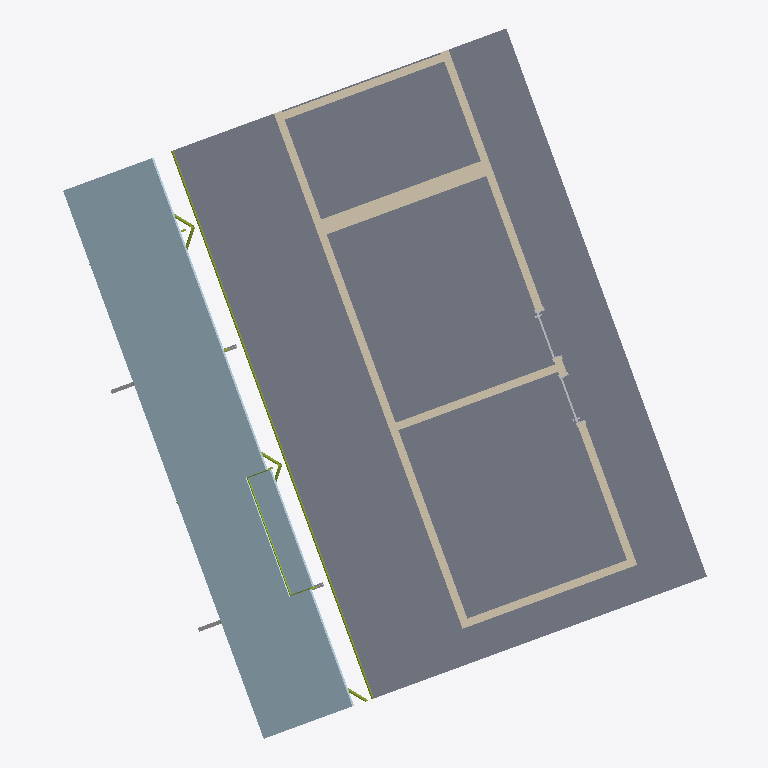
Plan cut of the same IFC building model at storey 'N1' (level 0.00 m, cut at 1.40 m), seen from above with north up, elements coloured by IFC class (only those large enough to see are counted): 15 plates (pale blue), 13 members (olive), 9 walls (beige), 4 other elements (light grey), 1 slab (grey). Cut surfaces are drawn darker.
Extent 12.2 m × 13.4 m × 8.0 m (x, y, z). Storeys (2): N1 at 0.00 m; N2 at 3.00 m. Elements (337): 216 IfcMember, 53 IfcBuildingElementProxy, 50 IfcPlate, 11 IfcWall, 2 IfcColumn, 2 IfcPile, 2 IfcRoof, 1 IfcSlab.

HEADER;
FILE_DESCRIPTION(('ViewDefinition [CoordinationView_V2.0]','RevitIdentifiers [ContentGUID: 9b8bb16b-2b66-43ff-bb14-7652525bbc26, VersionGUID: a83dbfc1-28bf-4828-b0ad-4e4c55f8e8ab, NumberOfSaves: 8]'),'2;1');
FILE_NAME('crujia_montaje.ifc','2026-08-23T19:47:38-04:00',(),(),'ODA SDAI 25.12','Autodesk - Revit 26.4.0.32 (ENU) - 26.4.0.32','');
FILE_SCHEMA(('IFC4'));
ENDSEC;
DATA;
#18=IFCPROJECT('2RYx5hAsP3$xiKTbAjf4FM',#6,'000-000',$,$,'Nombre Proyecto','Etapa de Proyecto',(#13),#121579);
#35=IFCSITE('2RYx5hAsP3$xiKTbAjf4FK',#6,'Default',$,$,#34,$,$,.ELEMENT.,(-41,-6,-6,-284179),(-73,-13,-44,-688720),0.0,$,$);
#22=IFCBUILDING('2RYx5hAsP3$xiKTbAjf4FN',#6,'',$,$,#21,$,'',.ELEMENT.,$,$,#19);
#25=IFCBUILDINGSTOREY('1qB9bXX$LFTBzgatFa5G1A',#6,'N1',$,$,#24,$,'N1',.ELEMENT.,0.0);
#29=IFCBUILDINGSTOREY('1VBu7KR3v4i8JsStT5slQB',#6,'N2',$,$,#28,$,'N2',.ELEMENT.,2.9999999999999996);
#56=IFCSLAB('2eFR$1ABz8AB2jJanLx2OO',#6,'Direct Shape:PISO_INT_GENERICO_15cm:1363635',$,$,#37,#55,'1363635',.FLOOR.);
#1558=IFCPLATE('2eFR$1ABz8AB2jJanLx2P7',#6,'Direct Shape:Danpalon 600 id1225547:1363692',$,$,#1546,#1557,'1363692',.NOTDEFINED.);
#1572=IFCPLATE('2eFR$1ABz8AB2jJanLx2P6',#6,'Direct Shape:Danpalon 600 id1225548:1363693',$,$,#1560,#1571,'1363693',.NOTDEFINED.);
#1586=IFCPLATE('2eFR$1ABz8AB2jJanLx2P5',#6,'Direct Shape:Danpalon 600 id1225549:1363694',$,$,#1574,#1585,'1363694',.NOTDEFINED.);
#1544=IFCPLATE('2eFR$1ABz8AB2jJanLx2P0',#6,'Direct Shape:Danpalon 600 id1225546:1363691',$,$,#1532,#1543,'1363691',.NOTDEFINED.);
#1404=IFCPLATE('2eFR$1ABz8AB2jJanLx2PA',#6,'Direct Shape:Danpalon 600 id1225302:1363681',$,$,#1392,#1403,'1363681',.NOTDEFINED.);
#1446=IFCPLATE('2eFR$1ABz8AB2jJanLx2PF',#6,'Direct Shape:Danpalon 600 id1225311:1363684',$,$,#1434,#1445,'1363684',.NOTDEFINED.);
#1362=IFCPLATE('2eFR$1ABz8AB2jJanLx2Pr',#6,'Direct Shape:Danpalon 600 id1225293:1363678',$,$,#1350,#1361,'1363678',.NOTDEFINED.);
#1334=IFCPLATE('2eFR$1ABz8AB2jJanLx2Pt',#6,'Direct Shape:Danpalon 600 id1225283:1363676',$,$,#1322,#1333,'1363676',.NOTDEFINED.);
#182=IFCWALL('2eFR$1ABz8AB2jJanLx2ON',#6,'Direct Shape:MURO_EXT_GENERICO _15cm:1363644',$,$,#171,#172,'1363644',.NOTDEFINED.);
#1631=IFCPLATE('2eFR$1ABz8AB2jJanLx2PQ',#6,'Direct Shape:VIDRIO TERMOPANEL ABATIBLE id1225572:1363697',$,$,#1616,#1630,'1363697',.NOTDEFINED.);
#1646=IFCPLATE('2eFR$1ABz8AB2jJanLx2PO',#6,'Direct Shape:Danpalon 600 id1225573:1363699',$,$,#1634,#1645,'1363699',.NOTDEFINED.);
#1660=IFCPLATE('2eFR$1ABz8AB2jJanLx2PV',#6,'Direct Shape:Danpalon 600 id1225574:1363700',$,$,#1648,#1659,'1363700',.NOTDEFINED.);
#1600=IFCPLATE('2eFR$1ABz8AB2jJanLx2P4',#6,'Direct Shape:Danpalon 600 id1225550:1363695',$,$,#1588,#1599,'1363695',.NOTDEFINED.);
#1614=IFCPLATE('2eFR$1ABz8AB2jJanLx2PR',#6,'Direct Shape:Danpalon 600 id1225571:1363696',$,$,#1602,#1613,'1363696',.NOTDEFINED.);
#1488=IFCPLATE('2eFR$1ABz8AB2jJanLx2PC',#6,'Direct Shape:Danpalon 600 id1225320:1363687',$,$,#1476,#1487,'1363687',.NOTDEFINED.);
#168=IFCWALL('2eFR$1ABz8AB2jJanLx2OG',#6,'Direct Shape:MURO_EXT_GENERICO _15cm:1363643',$,$,#146,#147,'1363643',.NOTDEFINED.);
#1674=IFCPLATE('2eFR$1ABz8AB2jJanLx2PU',#6,'Direct Shape:Danpalon 600 id1225575:1363701',$,$,#1662,#1673,'1363701',.NOTDEFINED.);
#143=IFCWALL('2eFR$1ABz8AB2jJanLx2OH',#6,'Direct Shape:MURO_EXT_GENERICO _15cm:1363642',$,$,#132,#133,'1363642',.NOTDEFINED.);
#196=IFCWALL('2eFR$1ABz8AB2jJanLx2OM',#6,'Direct Shape:MURO_EXT_GENERICO _15cm:1363645',$,$,#185,#186,'1363645',.NOTDEFINED.);
#122=IFCWALL('2eFR$1ABz8AB2jJanLx2OI',#6,'Direct Shape:MURO_EXT_GENERICO _15cm:1363641',$,$,#111,#112,'1363641',.NOTDEFINED.);
#108=IFCWALL('2eFR$1ABz8AB2jJanLx2OJ',#6,'Direct Shape:MURO_EXT_GENERICO _15cm:1363640',$,$,#97,#98,'1363640',.NOTDEFINED.);
#210=IFCWALL('2eFR$1ABz8AB2jJanLx2OL',#6,'Direct Shape:MURO_EXT_GENERICO _15cm:1363646',$,$,#199,#200,'1363646',.NOTDEFINED.);
#94=IFCWALL('2eFR$1ABz8AB2jJanLx2OS',#6,'Direct Shape:MURO_EXT_GENERICO _15cm:1363639',$,$,#83,#84,'1363639',.NOTDEFINED.);
#79=IFCWALL('2eFR$1ABz8AB2jJanLx2OU',#6,'Direct Shape:MURO_EXT_GENERICO _15cm:1363637',$,$,#68,#69,'1363637',.NOTDEFINED.);
#89339=IFCMEMBER('2eFR$1ABz8AB2jJanLx2ST',#6,'Direct Shape:TRON88x3.2:1363894',$,$,#89328,#89338,'1363894',.BRACE.);
#89365=IFCMEMBER('2eFR$1ABz8AB2jJanLx2SJ',#6,'Direct Shape:TRON88x3.2:1363896',$,$,#89354,#89364,'1363896',.BRACE.);
#89352=IFCMEMBER('2eFR$1ABz8AB2jJanLx2SS',#6,'Direct Shape:TRON88x3.2:1363895',$,$,#89341,#89351,'1363895',.BRACE.);
#89326=IFCMEMBER('2eFR$1ABz8AB2jJanLx2SU',#6,'Direct Shape:TRON88x3.2:1363893',$,$,#89314,#89325,'1363893',.BRACE.);
#1982=IFCMEMBER('2eFR$1ABz8AB2jJanLx2UW',#6,'Direct Shape:40x80mm_ACERO NEGRO id1225857:1363723',$,$,#1970,#1981,'1363723',.BRACE.);
#89380=IFCMEMBER('2eFR$1ABz8AB2jJanLx2SI',#6,'Direct Shape:TRON88x3.2:1363897',$,$,#89367,#89379,'1363897',.BRACE.);
#945=IFCBUILDINGELEMENTPROXY('2eFR$1ABz8AB2jJanLx2Pg',#6,'Direct Shape:900 x 2000mm id1174977:1363649',$,$,#583,#944,'1363649',.NOTDEFINED.);
#580=IFCBUILDINGELEMENTPROXY('2eFR$1ABz8AB2jJanLx2OK',#6,'Direct Shape:900 x 2000mm id1174976:1363647',$,$,#212,#579,'1363647',.NOTDEFINED.);
#31222=IFCBUILDINGELEMENTPROXY('2eFR$1ABz8AB2jJanLx2V1',#6,'Direct Shape:150/75 aligerada perforada:1363818',$,$,#27919,#31221,'1363818',.NOTDEFINED.);
#7249=IFCBUILDINGELEMENTPROXY('2eFR$1ABz8AB2jJanLx2Vm',#6,'Direct Shape:150/75 aligerada perforada:1363803',$,$,#3944,#7248,'1363803',.NOTDEFINED.);
#36323=IFCMEMBER('2eFR$1ABz8AB2jJanLx2VQ',#6,'Direct Shape:TRON60.3x3.2:1363825',$,$,#36311,#36322,'1363825',.BRACE.);
#47474=IFCMEMBER('2eFR$1ABz8AB2jJanLx2VG',#6,'Direct Shape:TRON60.3x3.2:1363835',$,$,#45031,#47473,'1363835',.BRACE.);
#49942=IFCMEMBER('2eFR$1ABz8AB2jJanLx2VN',#6,'Direct Shape:TRON60.3x3.2:1363836',$,$,#47476,#49941,'1363836',.BRACE.);
#80516=IFCMEMBER('2eFR$1ABz8AB2jJanLx2Sz',#6,'Direct Shape:TRON60.3x3.2:1363862',$,$,#79044,#80515,'1363862',.BRACE.);
#36309=IFCMEMBER('2eFR$1ABz8AB2jJanLx2VR',#6,'Direct Shape:TRON60.3x3.2:1363824',$,$,#33391,#36308,'1363824',.BRACE.);
#2290=IFCMEMBER('2eFR$1ABz8AB2jJanLx2UA',#6,'Direct Shape:40x80mm_ACERO NEGRO id1225926:1363745',$,$,#2278,#2289,'1363745',.BRACE.);
#2374=IFCMEMBER('2eFR$1ABz8AB2jJanLx2UC',#6,'Direct Shape:40x80mm_ACERO NEGRO id1225932:1363751',$,$,#2362,#2373,'1363751',.BRACE.);
ENDSEC;
